Run: headless pygame with SDL's dummy video driver; simulated clock (each Clock.tick advances the game by its frame time, no real sleeping); random seed 0; keys injected as events and as key.get_pressed() state; mouse plan: one left click at the window centre at the start of phase 2, then a move to the lower-right quarter at the start of phase 3.
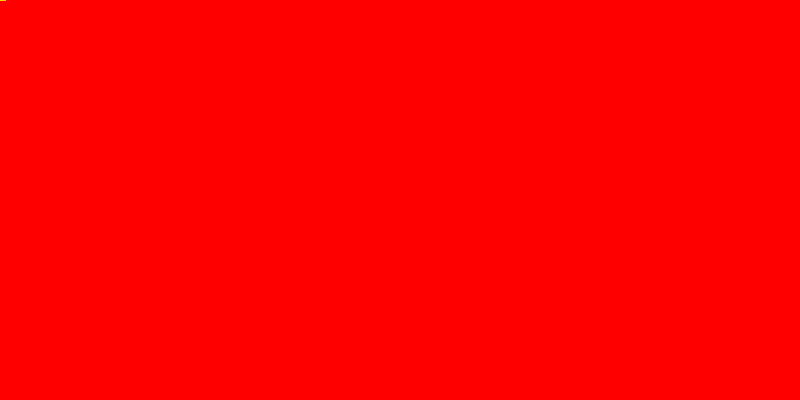
Frame 1 of 4 · flips 1–60 · no input
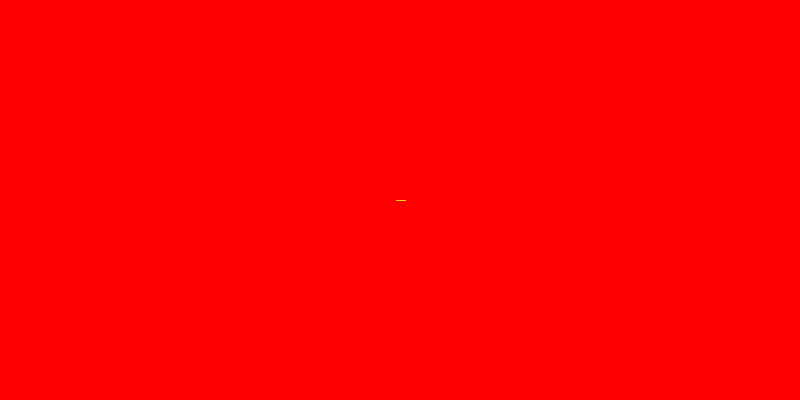
Frame 2 of 4 · flips 61–180 · clicked the window centre · tapped SPACE, RETURN · held RIGHT (→), D
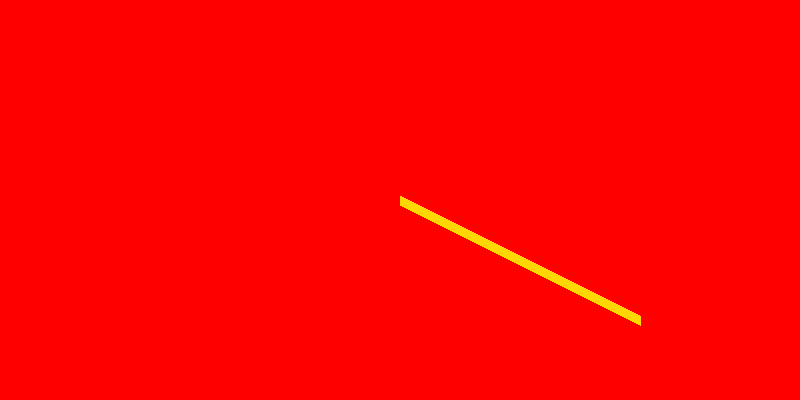
Frame 3 of 4 · flips 181–300 · moved the mouse to the lower-right quarter · held DOWN (↓), S
Frame 4 of 4 · flips 301–420 · held LEFT (←), A, UP (↑), W · screen unchanged from frame 3, image omitted

The pygame program that drew these frames:

import pygame
from sys import exit

pygame.init()
screen = pygame.display.set_mode((800, 400))
pygame.display.set_caption('Runner')
clock = pygame.time.Clock()
click_inicial = (0, 0)
first_click = False
click_final = (0, 0)

while True:
  for event in pygame.event.get():
    if event.type == pygame.QUIT:
      pygame.quit()
      exit()
    if event.type == pygame.MOUSEBUTTONDOWN:
      click_inicial = pygame.mouse.get_pos()
      first_click = True
    if event.type == pygame.MOUSEBUTTONDOWN and first_click:
      click_final = pygame.mouse.get_pos()
      first_click = False

  screen.fill('Red')
  pygame.draw.line(screen, 'Gold', click_inicial, pygame.mouse.get_pos(), 10)
  
  pygame.display.update()
  clock.tick(60)
